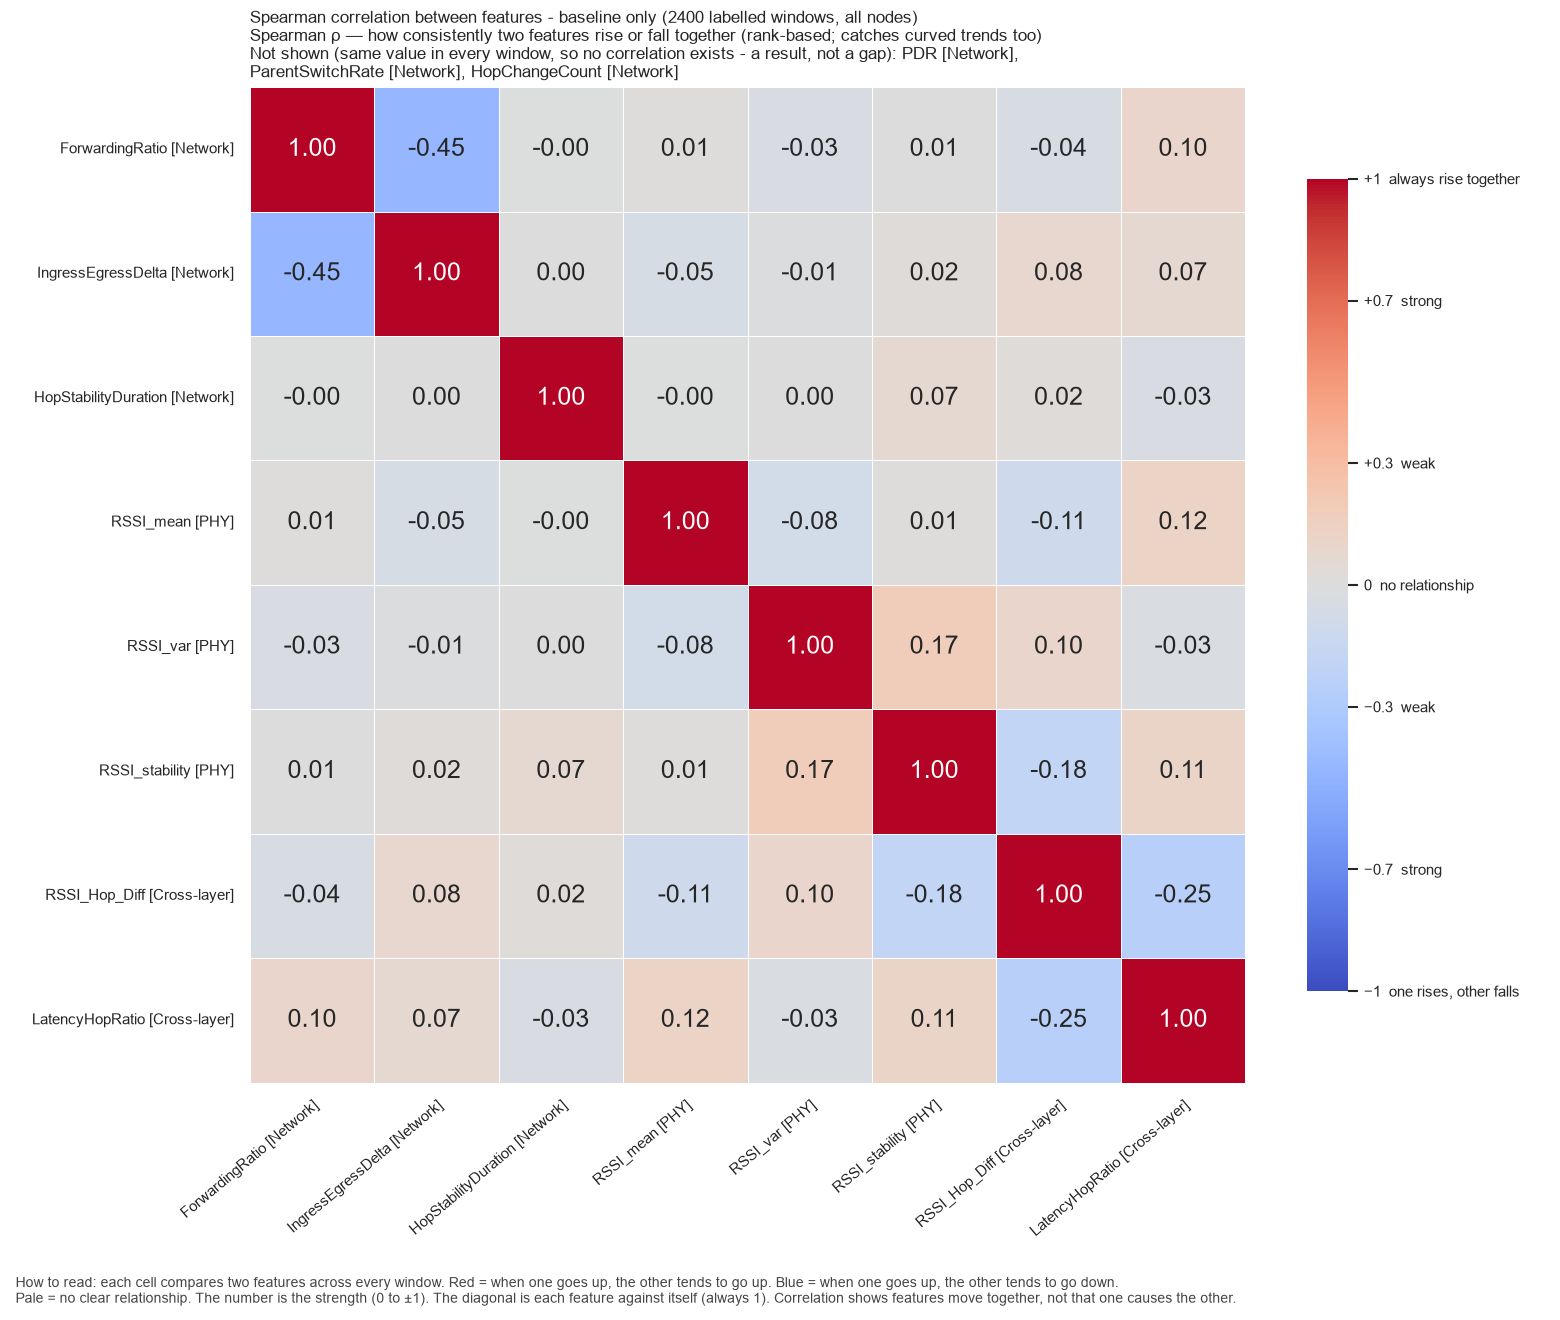

The file beside this chart, header and first rows:
, ForwardingRatio, IngressEgressDelta, HopStabilityDuration, RSSI_mean, RSSI_var, RSSI_stability, RSSI_Hop_Diff, LatencyHopRatio
ForwardingRatio, 1.0, -0.4529, -0.001698, 0.01204, -0.03371, 0.006177, -0.04344, 0.09699
IngressEgressDelta, -0.4529, 1.0, 0.002806, -0.04927, -0.008108, 0.02209, 0.07893, 0.06737
HopStabilityDuration, -0.001698, 0.002806, 1.0, -0.002865, 0.001333, 0.06874, 0.02001, -0.03295
RSSI_mean, 0.01204, -0.04927, -0.002865, 1.0, -0.08223, 0.00931, -0.1062, 0.125
RSSI_var, -0.03371, -0.008108, 0.001333, -0.08223, 1.0, 0.1736, 0.09831, -0.02968
RSSI_stability, 0.006177, 0.02209, 0.06874, 0.00931, 0.1736, 1.0, -0.1831, 0.1144
RSSI_Hop_Diff, -0.04344, 0.07893, 0.02001, -0.1062, 0.09831, -0.1831, 1.0, -0.2508
LatencyHopRatio, 0.09699, 0.06737, -0.03295, 0.125, -0.02968, 0.1144, -0.2508, 1.0
